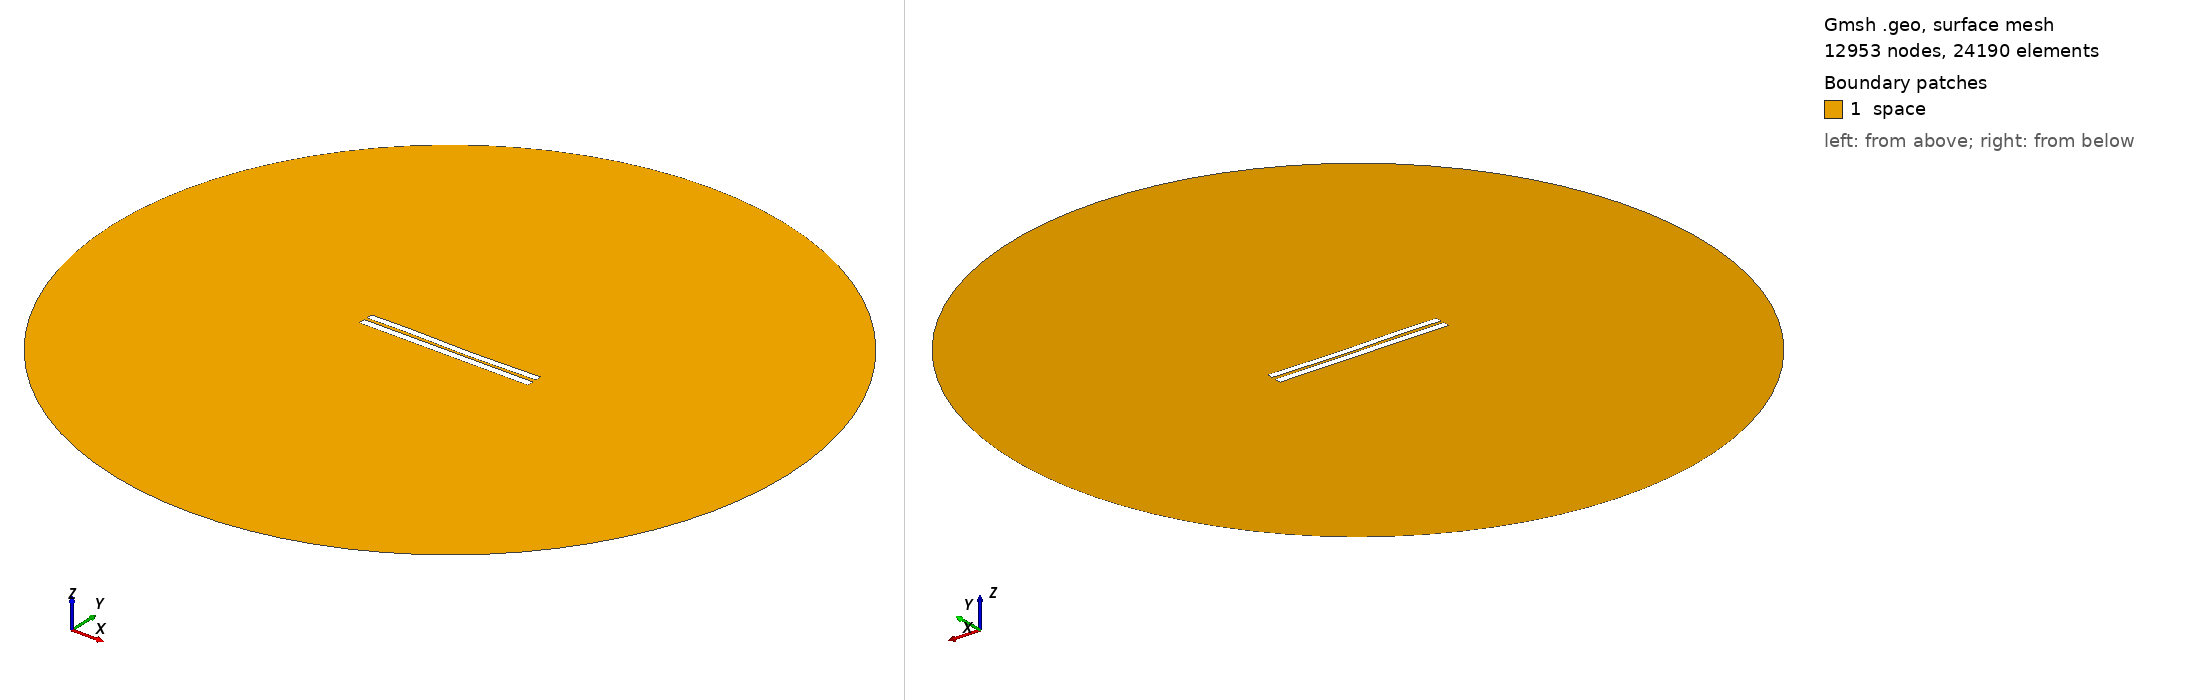

Gmsh geometry script, surface-meshed: 12953 nodes, 24190 surface elements. Boundary patches (legend numbers): 1 space. Left view from above one corner, right view from below the opposite corner. Legend entries are the model's physical surfaces. The drawing asked Gmsh for element sizes between 1% and 20% of the model's largest extent; the script's own settings can give other sizes.

=== 3899.geo (drawn) ===
//---------------------------------------
// Geometry kernel
//---------------------------------------

SetFactory("OpenCASCADE");



//---------------------------------------
// Parameters of the geometry
//---------------------------------------

// Overetch of the upper plate
overetch = 0.125;

// Distance between the plates
distance = 1.75;

// Discretization over the x axis (for the deformation)
nx = 50; 

// Length of the plate
L = 100 - overetch; 

// Number of modes
n = 4; 

// 1st mode coefficient
coeff(1) = -0.075;
beta(1) = 0.596864 * 3.1415926535 / L;

// 2nd mode coefficient
coeff(2) = -0.15;
beta(2) = 1.49418 * 3.1415926535 / L;

// 3rd mode coefficient
coeff(3) = 0.15;
beta(3) = 2.50025 * 3.1415926535 / L;

// 4th mode coefficient
coeff(4) = 0.07499999999999998;
beta(4) = 3.49999 * 3.1415926535 / L;



//---------------------------------------
// Upper plate (deformed rectangle)
//---------------------------------------

// Coordiantes of the upper plate
xmin = -50;
xmax = 50 - overetch;

// Height of the upper plate
yheight = 4 - 2 * overetch;

// Indexes of the points
UpperID[] = {};
LowerID[] = {};
LeftID[] = {};
RightID[] = {};

// Point index
p = 1;

// Horizontal edges
For i In {1:nx}
    x = xmin + (i-1)*(xmax - xmin)/(nx-1);

    y_bottom = distance / 2 + overetch;
    For j In {1:n}
        C = (Cosh(beta(j)*L) + Cos(beta(j)*L)) / (Sinh(beta(j)*L) + Sin(beta(j)*L));
        y_bottom  = y_bottom + coeff(j) * (Cosh(beta(j)*(x+50)) - Cos(beta(j)*(x+50)) - C * (Sinh(beta(j)*(x+50)) - Sin(beta(j)*(x+50))));
    EndFor

    y_top = y_bottom + yheight;

    Point(p) = {x, y_top, 0, 1.0};
    UpperID[i] = p;
    p = p + 1;

    Point(p) = {x, y_bottom, 0, 1.0};
    LowerID[i] = p;
    p = p + 1;
EndFor

// Create point lists
UpperPts[] = {}; LowerPts[] = {};
For i In {1:nx}
  UpperPts[] += {UpperID[i]};
  LowerPts[] += {LowerID[i]};
EndFor

// Build splines
Spline(1) = {UpperPts[]};
Spline(2) = {LowerPts[]};
Line(3) = {LowerPts[nx-1], UpperPts[nx-1]};
Line(4) = {LowerPts[0], UpperPts[0]};

// Build the plane surface
Curve Loop(1) = {2, 3, -1, -4};
Plane Surface(1) = {1};



//---------------------------------------
// Lower plate (rectangle)
//---------------------------------------

// Vertices
Point(1001) = {-50, -1, 0, 1.0};
Point(1002) = { 50, -1, 0, 1.0};
Point(1003) = { 50,  -5, 0, 1.0};
Point(1004) = {-50,  -5, 0, 1.0};

// Edges
Line(5) = {1001, 1002};
Line(6) = {1002, 1003};
Line(7) = {1003, 1004};
Line(8) = {1004, 1001};

// Plane surface
Line Loop(2) = {5, 6, 7, 8};
Plane Surface(2) = {2}; 



//---------------------------------------
// Outer (fictious) boundary
//---------------------------------------

// Points
Point(1005) = {0, 0, 0};       // Center
Point(1006) = {200, 0, 0};     // Start point
Point(1007) = {0, 200, 0};     // 90 degrees
Point(1008) = {-200, 0, 0};    // 180 degrees
Point(1009) = {0, -200, 0};    // 270 degrees

// Circle arcs (each needs start, center, end)
Circle(9) = {1006, 1005, 1007};
Circle(10) = {1007, 1005, 1008};
Circle(11) = {1008, 1005, 1009};
Circle(12) = {1009, 1005, 1006};

// Plane surface for the entire domain
Curve Loop(3) = {9, 10, 11, 12};
Surface(3) = {3};

// Subtract the plates from the whole domain to obtain the actual domain where we want to solve the equations
BooleanDifference{ Surface{3}; Delete; }{ Surface{1}; Surface{2}; Delete; }




//---------------------------------------
// Transfinite Lines/Curves
//---------------------------------------

// Set the number of points on the boundaries
r = 7;

// Plates
Transfinite Curve {1, 2} = 50*r Using Progression 1;
Transfinite Curve {3, 4} = 2*r Using Progression 1;
Transfinite Line {5, 7} = 50*r Using Progression 1;
Transfinite Line {6, 8} = 2*r Using Progression 1;

// Outer boundary
Transfinite Line {9, 10, 11, 12} = 20 Using Progression 1;



//---------------------------------------
// Physical groups
//---------------------------------------                

// Physical curves (boundaries)
Physical Line("force_segment", 10) = {2};
Physical Line("upper_plate", 11) = {1, 3, 4};
Physical Line("lower_plate", 12) = {5, 6, 7, 8};
Physical Line("boundary", 20) = {9, 10, 11, 12};

// Physical Surfaces
Physical Surface("space", 30) = {3};



//---------------------------------------
// 6. Generate the Mesh
//---------------------------------------

// 2D mesh generation
Mesh 2;
